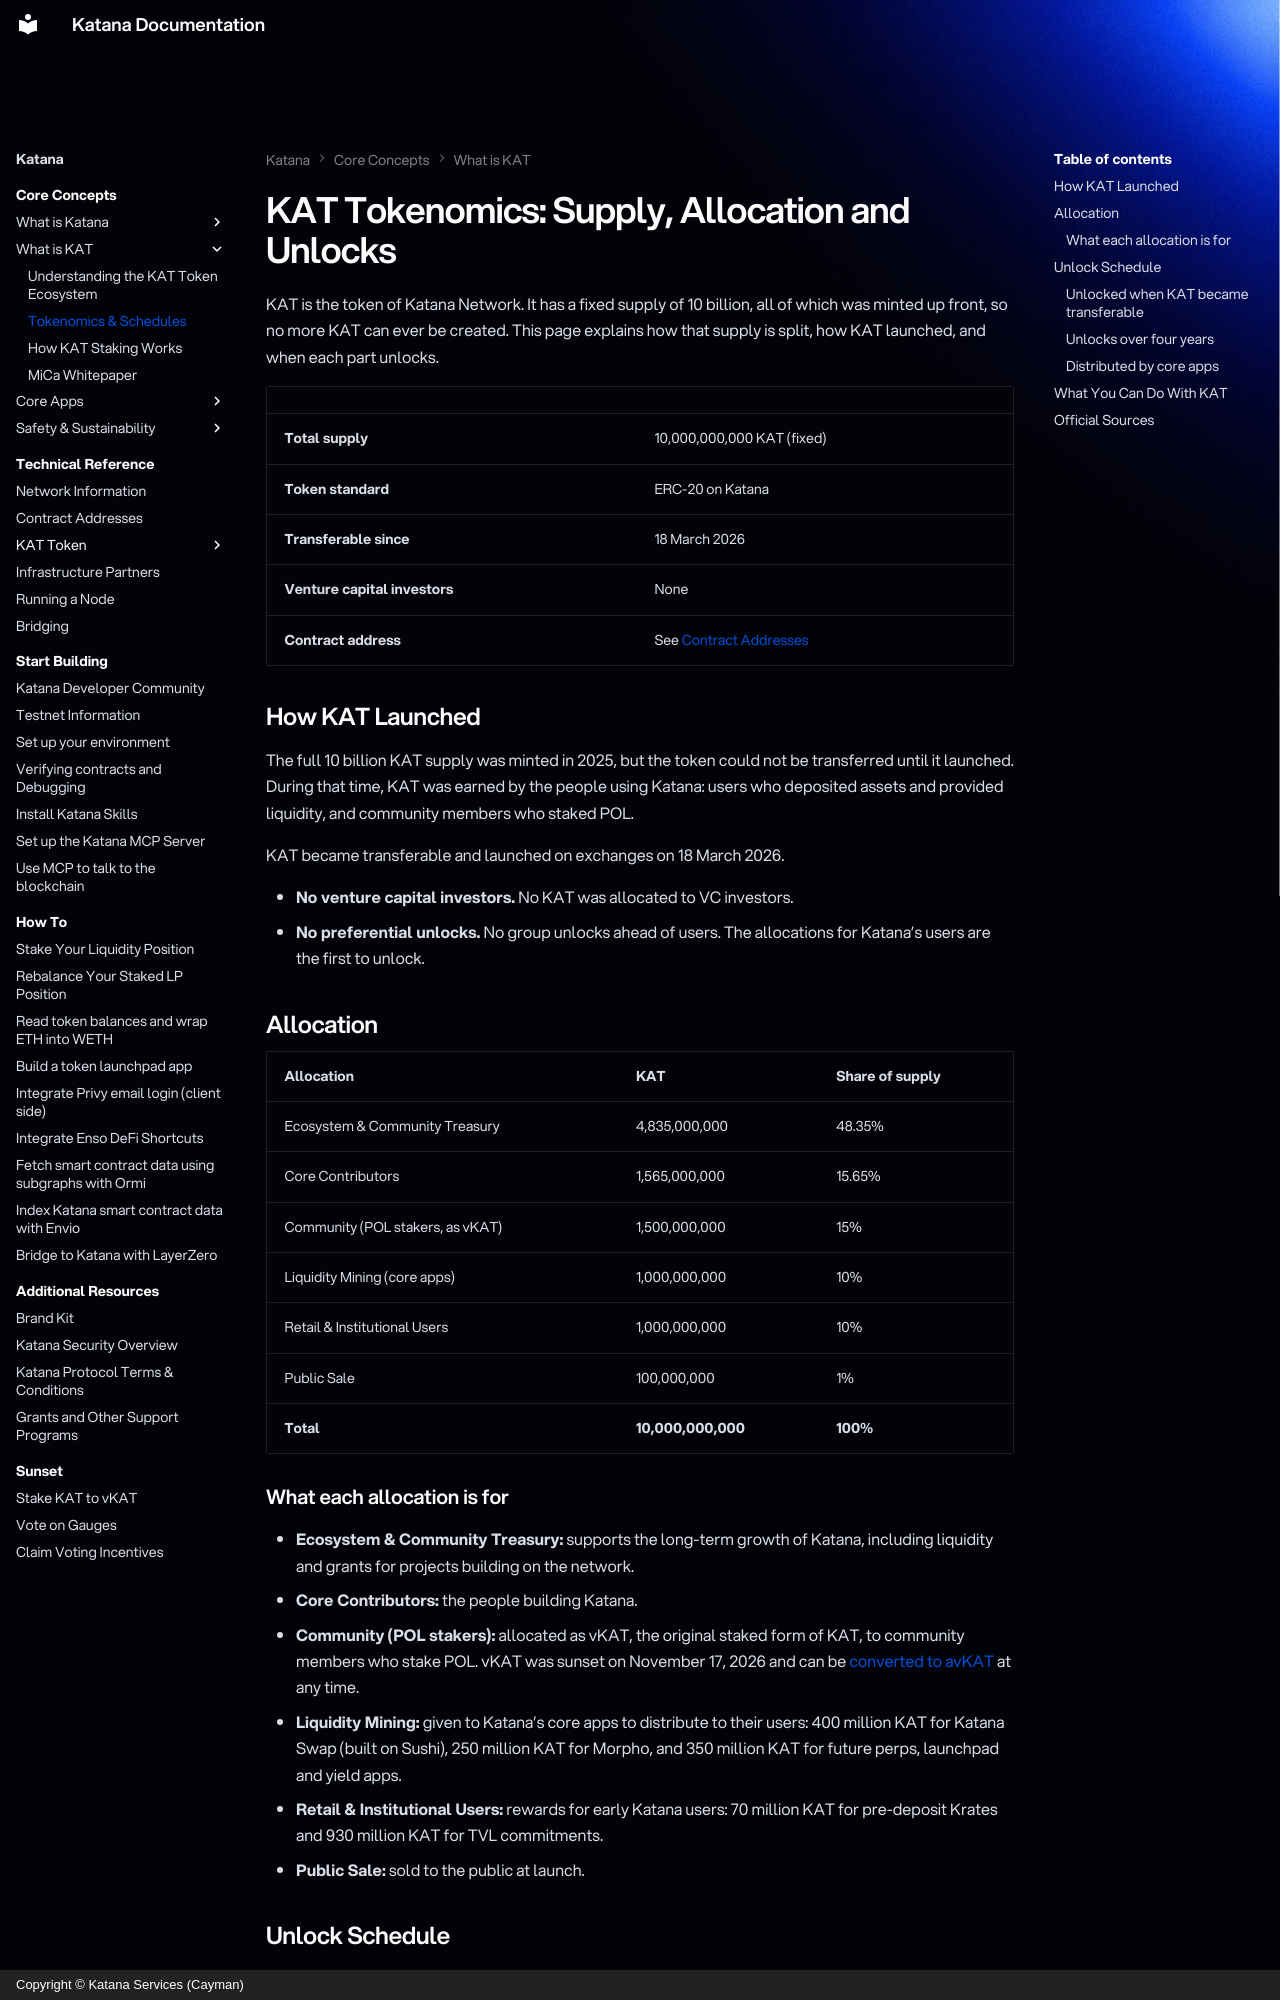

repository: katana-network/katana-docs · page: katana/core-concepts/what-is-kat/tokenomics/index.html · generator: mkdocs · copyright: Copyright © Katana Services (Cayman)

---
title: "KAT Tokenomics: Supply, Allocation and Unlocks"
description: "KAT tokenomics: a fixed supply of 10 billion KAT, how the supply is allocated, how KAT launched with no venture capital investors, and when each allocation unlocks."
seo_target: "katana token, kat token, kat crypto. Sources: katana.network/blog/the-network-is-katana-the-token-is-kat (updated 17 March 2026) and the MiCA white papers. Needs token team / legal review before publishing."
---

# KAT Tokenomics: Supply, Allocation and Unlocks

KAT is the token of Katana Network. It has a fixed supply of 10 billion, all of which was minted up front, so no more KAT can ever be created. This page explains how that supply is split, how KAT launched, and when each part unlocks.

| | |
|---|---|
| **Total supply** | 10,000,000,000 KAT (fixed) |
| **Token standard** | ERC-20 on Katana |
| **Transferable since** | 18 March 2026 |
| **Venture capital investors** | None |
| **Contract address** | See [Contract Addresses](../../technical-reference/contract-addresses.md) |

## How KAT Launched

The full 10 billion KAT supply was minted in 2025, but the token could not be transferred until it launched. During that time, KAT was earned by the people using Katana: users who deposited assets and provided liquidity, and community members who staked POL.

KAT became transferable and launched on exchanges on 18 March 2026.

- **No venture capital investors.** No KAT was allocated to VC investors.
- **No preferential unlocks.** No group unlocks ahead of users. The allocations for Katana's users are the first to unlock.
## Allocation

| Allocation | KAT | Share of supply |
|---|---|---|
| Ecosystem & Community Treasury | 4,835,000,000 | 48.35% |
| Core Contributors | 1,565,000,000 | 15.65% |
| Community (POL stakers, as vKAT) | 1,500,000,000 | 15% |
| Liquidity Mining (core apps) | 1,000,000,000 | 10% |
| Retail & Institutional Users | 1,000,000,000 | 10% |
| Public Sale | 100,000,000 | 1% |
| **Total** | **10,000,000,000** | **100%** |
